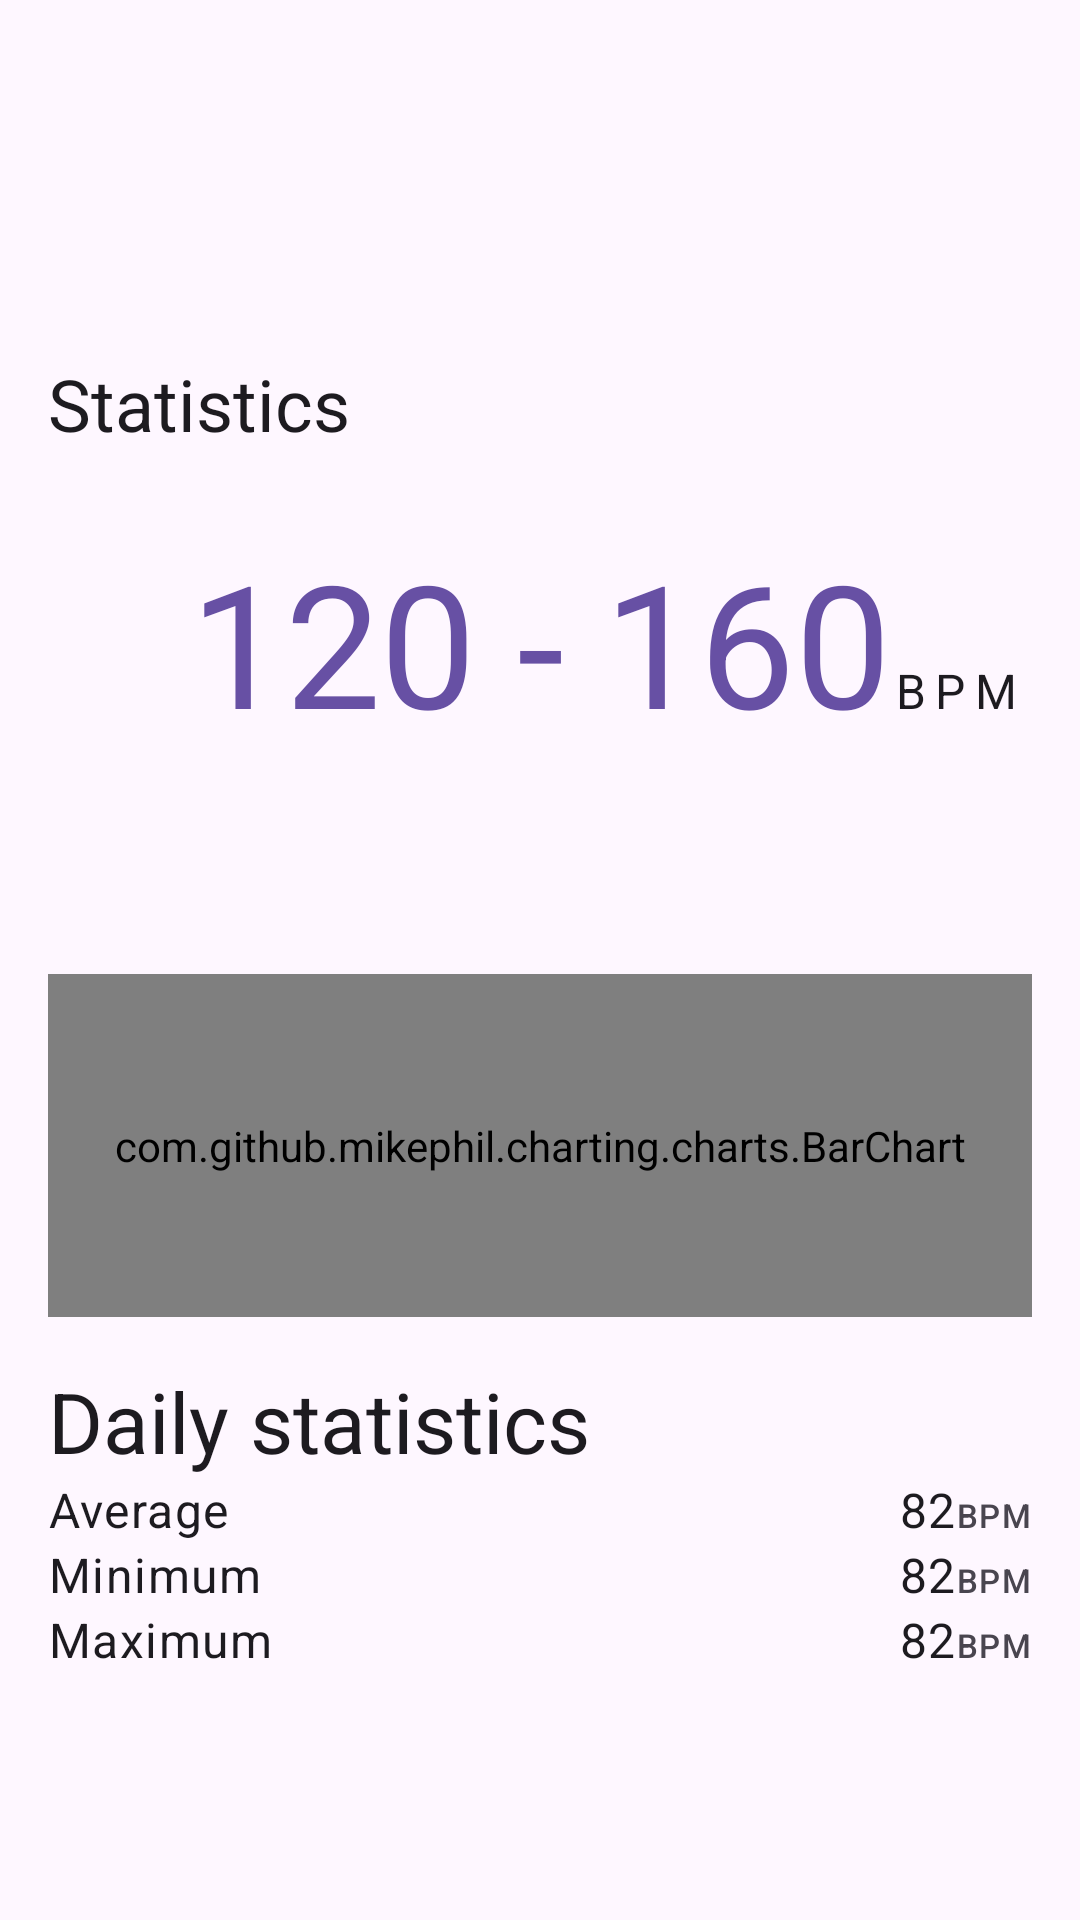

Produce the Android XML layout that renders to this screen, including the resource entries it uses.
<!-- AndroidManifest.xml: application theme MainTheme -->
<!-- res/layout/fragment_statistics.xml -->
<?xml version="1.0" encoding="utf-8"?>
<androidx.coordinatorlayout.widget.CoordinatorLayout xmlns:android="http://schemas.android.com/apk/res/android"
    xmlns:app="http://schemas.android.com/apk/res-auto"
    android:layout_width="match_parent"
    android:layout_height="match_parent"
    xmlns:tools="http://schemas.android.com/tools">

    <com.google.android.material.appbar.AppBarLayout
        android:layout_width="match_parent"
        android:layout_height="wrap_content">

        <com.google.android.material.appbar.CollapsingToolbarLayout
            android:layout_width="match_parent"
            android:layout_height="160dp"
            app:layout_scrollFlags="scroll|exitUntilCollapsed"
            app:title="@string/screen_name_statistics">

            <com.google.android.material.appbar.MaterialToolbar
                android:id="@+id/toolbar"
                android:layout_width="match_parent"
                android:layout_height="?attr/actionBarSize" />
        </com.google.android.material.appbar.CollapsingToolbarLayout>
    </com.google.android.material.appbar.AppBarLayout>

    <androidx.core.widget.NestedScrollView
        android:layout_width="match_parent"
        android:layout_height="match_parent"
        app:layout_behavior="com.google.android.material.appbar.AppBarLayout$ScrollingViewBehavior">

        <androidx.constraintlayout.widget.ConstraintLayout
            android:layout_width="match_parent"
            android:layout_height="match_parent"
            android:paddingHorizontal="@dimen/screen_padding_horizontal"
            android:paddingVertical="@dimen/screen_padding_vertical">

            <com.google.android.material.button.MaterialButtonToggleGroup
                android:id="@+id/btn_group"
                android:layout_width="wrap_content"
                android:layout_height="wrap_content"
                app:checkedButton="@id/btn_day"
                app:layout_constraintEnd_toEndOf="parent"
                app:layout_constraintStart_toStartOf="parent"
                app:layout_constraintTop_toTopOf="parent"
                app:selectionRequired="true"
                app:singleSelection="true">

                <Button
                    android:id="@+id/btn_day"
                    style="@style/Widget.Material3.Button.OutlinedButton"
                    android:layout_width="wrap_content"
                    android:layout_height="wrap_content"
                    android:text="@string/statistics_btn_day" />

                <Button
                    android:id="@+id/btn_week"
                    style="@style/Widget.Material3.Button.OutlinedButton"
                    android:layout_width="wrap_content"
                    android:layout_height="wrap_content"
                    android:text="@string/statistics_btn_week"
                    android:clickable="false"
                    android:enabled="false" />

            </com.google.android.material.button.MaterialButtonToggleGroup>

            <androidx.constraintlayout.widget.ConstraintLayout
                android:id="@+id/header_recycler"
                android:layout_width="wrap_content"
                android:layout_height="wrap_content"
                app:layout_constraintEnd_toEndOf="parent"
                app:layout_constraintStart_toStartOf="parent"
                app:layout_constraintTop_toBottomOf="@id/btn_group">

                <include
                    android:id="@+id/selected_heart_rate"
                    layout="@layout/display_bpm"
                    android:layout_width="wrap_content"
                    android:layout_height="wrap_content"
                    app:layout_constraintEnd_toEndOf="parent"
                    app:layout_constraintStart_toStartOf="parent"
                    app:layout_constraintTop_toTopOf="parent" />

                <TextView
                    android:id="@+id/time_text"
                    style="@style/TextAppearance.Material3.BodyLarge"
                    android:layout_width="wrap_content"
                    android:layout_height="wrap_content"
                    app:layout_constraintEnd_toEndOf="parent"
                    app:layout_constraintStart_toStartOf="parent"
                    app:layout_constraintTop_toBottomOf="@id/selected_heart_rate"
                    tools:text="16:00" />

                <Button
                    android:id="@+id/btn_prev"
                    style="?attr/materialIconButtonStyle"
                    android:layout_width="wrap_content"
                    android:layout_height="wrap_content"
                    android:layout_marginEnd="8dp"
                    app:icon="@drawable/ic_chevron_left_24"
                    app:layout_constraintBottom_toBottomOf="@id/date_text"
                    app:layout_constraintEnd_toStartOf="@id/date_text"
                    app:layout_constraintTop_toTopOf="@id/date_text" />

                <TextView
                    android:id="@+id/date_text"
                    style="@style/TextAppearance.Material3.BodyLarge"
                    android:layout_width="wrap_content"
                    android:layout_height="wrap_content"
                    app:layout_constraintEnd_toEndOf="parent"
                    app:layout_constraintStart_toStartOf="parent"
                    app:layout_constraintTop_toBottomOf="@id/time_text"
                    tools:text="27. March" />

                <Button
                    android:id="@+id/btn_next"
                    style="?attr/materialIconButtonStyle"
                    android:layout_width="wrap_content"
                    android:layout_height="wrap_content"
                    android:layout_marginStart="8dp"
                    app:icon="@drawable/ic_chevron_right_24"
                    app:layout_constraintBottom_toBottomOf="@id/date_text"
                    app:layout_constraintStart_toEndOf="@id/date_text"
                    app:layout_constraintTop_toTopOf="@id/date_text" />
            </androidx.constraintlayout.widget.ConstraintLayout>

            <com.github.mikephil.charting.charts.BarChart
                android:id="@+id/graph"
                android:layout_width="match_parent"
                android:layout_height="0dp"
                android:layout_marginTop="16dp"
                app:layout_constraintHeight_percent="0.3"
                app:layout_constraintTop_toBottomOf="@id/header_recycler" />

            <androidx.constraintlayout.widget.ConstraintLayout
                android:id="@+id/daily_stats_recycler"
                android:layout_width="match_parent"
                android:layout_height="wrap_content"
                app:layout_constraintTop_toBottomOf="@id/graph">

                <TextView
                    android:id="@+id/daily_stats_title"
                    style="@style/TextAppearance.Material3.HeadlineMedium"
                    android:layout_width="wrap_content"
                    android:layout_height="wrap_content"
                    android:layout_marginTop="16dp"
                    android:layout_marginBottom="8dp"
                    android:text="@string/statistics_header_daily"
                    app:layout_constraintStart_toStartOf="parent"
                    app:layout_constraintTop_toTopOf="parent" />

                <androidx.constraintlayout.widget.ConstraintLayout
                    android:id="@+id/daily_average_container"
                    android:layout_width="match_parent"
                    android:layout_height="wrap_content"
                    app:layout_constraintEnd_toEndOf="parent"
                    app:layout_constraintStart_toStartOf="parent"
                    app:layout_constraintTop_toBottomOf="@id/daily_stats_title">

                    <TextView
                        android:id="@+id/average_label"
                        style="@style/TextAppearance.Material3.BodyLarge"
                        android:layout_width="wrap_content"
                        android:layout_height="wrap_content"
                        android:text="@string/statistics_average"
                        app:layout_constraintBottom_toBottomOf="parent"
                        app:layout_constraintStart_toStartOf="parent"
                        app:layout_constraintTop_toTopOf="parent" />

                    <include
                        android:id="@+id/average_bpm_container"
                        layout="@layout/display_bpm_small"
                        android:layout_width="wrap_content"
                        android:layout_height="wrap_content"
                        app:layout_constraintEnd_toEndOf="parent" />

                </androidx.constraintlayout.widget.ConstraintLayout>

                <androidx.constraintlayout.widget.ConstraintLayout
                    android:id="@+id/daily_minimum_container"
                    android:layout_width="match_parent"
                    android:layout_height="wrap_content"
                    app:layout_constraintEnd_toEndOf="parent"
                    app:layout_constraintStart_toStartOf="parent"
                    app:layout_constraintTop_toBottomOf="@id/daily_average_container">

                    <TextView
                        android:id="@+id/minimum_label"
                        style="@style/TextAppearance.Material3.BodyLarge"
                        android:layout_width="wrap_content"
                        android:layout_height="wrap_content"
                        android:text="@string/statistics_minimum"
                        app:layout_constraintBottom_toBottomOf="parent"
                        app:layout_constraintStart_toStartOf="parent"
                        app:layout_constraintTop_toTopOf="parent" />

                    <include
                        android:id="@+id/minimum_bpm_container"
                        layout="@layout/display_bpm_small"
                        android:layout_width="wrap_content"
                        android:layout_height="wrap_content"
                        app:layout_constraintEnd_toEndOf="parent" />

                </androidx.constraintlayout.widget.ConstraintLayout>

                <androidx.constraintlayout.widget.ConstraintLayout
                    android:id="@+id/daily_maximum_container"
                    android:layout_width="match_parent"
                    android:layout_height="wrap_content"
                    app:layout_constraintEnd_toEndOf="parent"
                    app:layout_constraintStart_toStartOf="parent"
                    app:layout_constraintTop_toBottomOf="@id/daily_minimum_container">

                    <TextView
                        android:id="@+id/maximum_label"
                        style="@style/TextAppearance.Material3.BodyLarge"
                        android:layout_width="wrap_content"
                        android:layout_height="wrap_content"
                        android:text="@string/statistics_maximum"
                        app:layout_constraintBottom_toBottomOf="parent"
                        app:layout_constraintStart_toStartOf="parent"
                        app:layout_constraintTop_toTopOf="parent" />

                    <include
                        android:id="@+id/maximum_bpm_container"
                        layout="@layout/display_bpm_small"
                        android:layout_width="wrap_content"
                        android:layout_height="wrap_content"
                        app:layout_constraintEnd_toEndOf="parent" />
                </androidx.constraintlayout.widget.ConstraintLayout>
            </androidx.constraintlayout.widget.ConstraintLayout>
        </androidx.constraintlayout.widget.ConstraintLayout>

    </androidx.core.widget.NestedScrollView>
</androidx.coordinatorlayout.widget.CoordinatorLayout>
<!-- res/layout/display_bpm.xml (included above) -->
<?xml version="1.0" encoding="utf-8"?>
<androidx.constraintlayout.widget.ConstraintLayout xmlns:android="http://schemas.android.com/apk/res/android"
    xmlns:app="http://schemas.android.com/apk/res-auto"
    xmlns:tools="http://schemas.android.com/tools"
    android:layout_width="match_parent"
    android:layout_height="wrap_content">

    <TextView
        android:id="@+id/bpm_text"
        style="@style/TextAppearance.Material3.DisplayLarge"
        android:textColor="?attr/colorPrimary"
        android:layout_width="wrap_content"
        android:layout_height="wrap_content"
        android:gravity="center_horizontal"
        app:layout_constraintEnd_toEndOf="parent"
        app:layout_constraintStart_toStartOf="parent"
        app:layout_constraintTop_toTopOf="parent"
        tools:text="120 - 160" />

    <TextView
        android:id="@+id/bpm_label"
        style="@style/TextAppearance.Material3.BodyLarge"
        android:layout_width="wrap_content"
        android:layout_height="wrap_content"
        android:letterSpacing="0.2"
        android:text="@string/bpm_unit"
        app:layout_constraintBaseline_toBaselineOf="@id/bpm_text"
        app:layout_constraintStart_toEndOf="@id/bpm_text" />

</androidx.constraintlayout.widget.ConstraintLayout>
<!-- res/layout/display_bpm_small.xml (included above) -->
<?xml version="1.0" encoding="utf-8"?>
<androidx.constraintlayout.widget.ConstraintLayout xmlns:android="http://schemas.android.com/apk/res/android"
    xmlns:app="http://schemas.android.com/apk/res-auto"
    xmlns:tools="http://schemas.android.com/tools"
    android:layout_width="wrap_content"
    android:layout_height="wrap_content">

    <TextView
        android:id="@+id/bpm_text"
        style="@style/TextAppearance.Material3.BodyLarge"
        android:layout_width="wrap_content"
        android:layout_height="wrap_content"
        app:layout_constraintEnd_toStartOf="@id/bpm_label"
        app:layout_constraintStart_toStartOf="parent"
        app:layout_constraintTop_toTopOf="parent"
        tools:text="82" />

    <TextView
        android:id="@+id/bpm_label"
        style="@style/TextAppearance.Material3.LabelSmall"
        android:layout_width="wrap_content"
        android:layout_height="wrap_content"
        android:text="@string/bpm_unit"
        app:layout_constraintBaseline_toBaselineOf="@id/bpm_text"
        app:layout_constraintEnd_toEndOf="parent"
        app:layout_constraintStart_toEndOf="@id/bpm_text" />

</androidx.constraintlayout.widget.ConstraintLayout>
<!-- resources referenced by this layout -->
<resources>
  <dimen name="screen_padding_horizontal">16dp</dimen>
  <dimen name="screen_padding_vertical">16dp</dimen>
  <!-- drawable ic_chevron_left_24 (drawable) -->
  <vector android:height="24dp"
      android:tint="#000000"
      android:viewportHeight="24"
      android:viewportWidth="24"
      android:width="24dp"
      xmlns:android="http://schemas.android.com/apk/res/android">
      <path
          android:fillColor="@android:color/white"
          android:pathData="M15.41,7.41L14,6l-6,6 6,6 1.41,-1.41L10.83,12l4.58,-4.59z" />
  </vector>
  <!-- drawable ic_chevron_right_24 (drawable) -->
  <vector android:height="24dp"
      android:tint="#000000"
      android:viewportHeight="24"
      android:viewportWidth="24"
      android:width="24dp"
      xmlns:android="http://schemas.android.com/apk/res/android">
      <path
          android:fillColor="@android:color/white"
          android:pathData="M10,6L8.59,7.41 13.17,12l-4.58,4.59L10,18l6,-6 -6,-6z" />
  </vector>
  <string name="bpm_unit">BPM</string>
  <string name="screen_name_statistics">Statistics</string>
  <string name="statistics_average">Average</string>
  <string name="statistics_btn_day">day</string>
  <string name="statistics_btn_week">week</string>
  <string name="statistics_header_daily">Daily statistics</string>
  <string name="statistics_maximum">Maximum</string>
  <string name="statistics_minimum">Minimum</string>
  <style name="MainTheme" parent="BaseTheme">
          <item name="android:windowLightStatusBar">true</item>
          <item name="barChartColor">?attr/colorPrimaryContainer</item>
          <item name="barChartHighlightColor">?attr/colorPrimaryVariant</item>
      </style>
  <style name="BaseTheme" parent="Theme.Material3.DayNight.NoActionBar">
          <item name="android:statusBarColor">@android:color/transparent</item>
      </style>
</resources>
